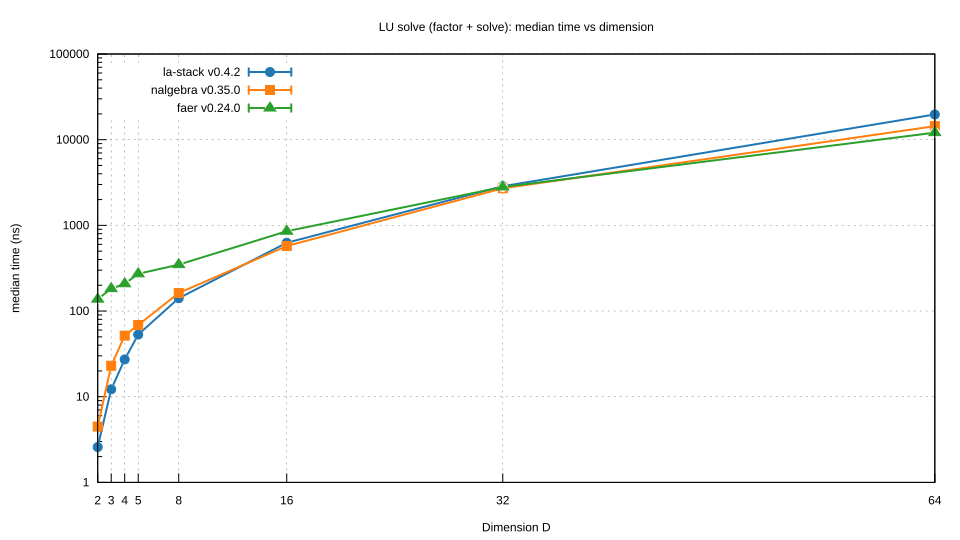

Data behind this chart, as committed beside it:
D, la_stack, la_lo, la_hi, nalgebra, na_lo, na_hi, faer, fa_lo, fa_hi
2, 2.585, 2.583, 2.587, 4.486, 4.479, 4.492, 137.7, 137.3, 137.9
3, 12.2, 12.18, 12.22, 22.99, 22.91, 23.13, 182.6, 181.9, 183.4
4, 27.23, 27.2, 27.27, 51.66, 51.56, 51.84, 208.2, 207.7, 209.1
5, 53.14, 53.1, 53.28, 68.71, 68.56, 68.77, 272.1, 270.5, 274
8, 141.3, 141, 141.7, 162.2, 161.9, 162.6, 348.2, 347.2, 349.2
16, 626.6, 624.5, 627.6, 574.1, 572.8, 575.7, 854.9, 853.3, 859.2
32, 2863, 2861, 2865, 2710, 2702, 2717, 2807, 2803, 2815
64, 19703, 19502, 19924, 14388, 14376, 14407, 12085, 12071, 12099
